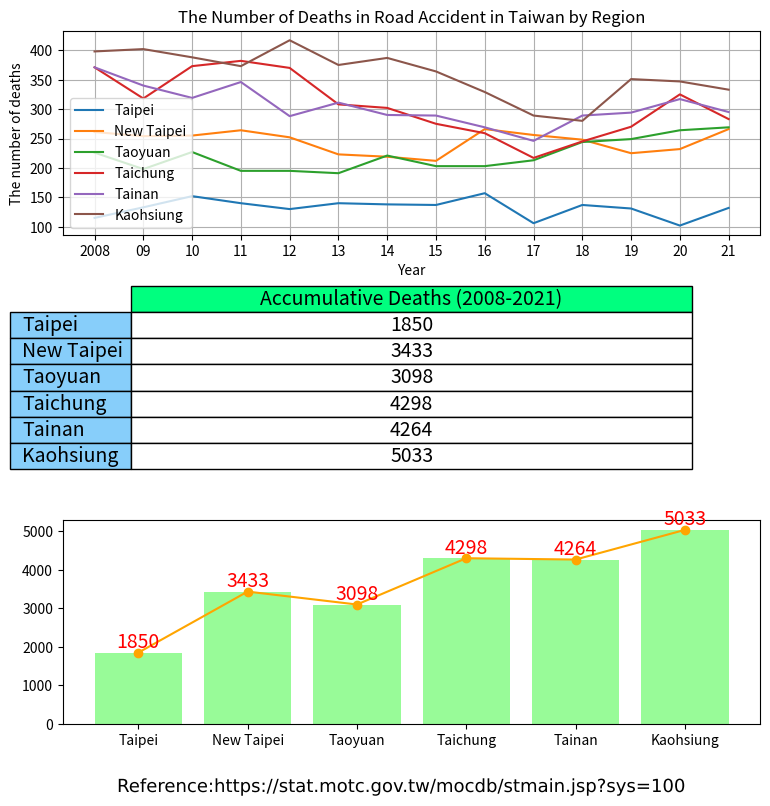

This chart was generated by the following Python code:
import matplotlib.colors as colour
import matplotlib.patheffects as path_effects
import matplotlib.pyplot as plt
import pandas as pd
import matplotlib.image as image

administrative_duty = ["Taipei", "New Taipei", "Taoyuan", "Taichung", "Tainan", "Kaohsiung"]

year = ["2008", "09", "10", "11", "12", "13", "14", "15", "16", "17", "18", "19", "20", "21"]

death = [[115, 261, 226, 371, 371, 398],  # 2008
         [133, 254, 198, 318, 340, 402],  # 2009
         [152, 255, 227, 373, 319, 388],  # 2010
         [140, 264, 195, 382, 346, 373],  # 2011
         [130, 252, 195, 370, 288, 417],  # 2012
         [140, 223, 191, 308, 311, 375],  # 2013
         [138, 219, 221, 302, 290, 387],  # 2014
         [137, 212, 203, 275, 289, 364],  # 2015
         [157, 266, 203, 259, 269, 329],  # 2016
         [106, 256, 213, 217, 246, 289],  # 2017
         [137, 248, 244, 245, 289, 280],  # 2018
         [131, 225, 249, 270, 294, 351],  # 2019
         [102, 232, 264, 325, 317, 347],  # 2020
         [132, 266, 269, 283, 295, 333],  # 2021
         ]

df = pd.DataFrame(data=death, columns=administrative_duty, index=year)

print(df)

Taipei = df.loc[:, "Taipei"].to_numpy()

print(Taipei)

New_Taipei = df.loc[:, "New Taipei"].to_numpy()
Taoyuan = df.loc[:, "Taoyuan"].to_numpy()
Taichung = df.loc[:, "Taichung"].to_numpy()
Tainan = df.loc[:, "Tainan"].to_numpy()
Kaohsiung = df.loc[:, "Kaohsiung"].to_numpy()

summary = [df["Taipei"].sum(), df["New Taipei"].sum(), df["Taoyuan"].sum(), df["Taichung"].sum(),
           df["Tainan"].sum(), df["Kaohsiung"].sum()]

print(summary)

cumulative_sum = pd.DataFrame(data=summary,
                              columns=["Accumulative Deaths (2008-2021)"],
                              index=administrative_duty)

print(cumulative_sum)

figure, (axes1, axes2, axes3) = plt.subplots(3, figsize=(9, 9))

axes1.plot(year, Taipei, label="Taipei")
axes1.plot(year, New_Taipei, label="New Taipei")
axes1.plot(year, Taoyuan, label="Taoyuan")
axes1.plot(year, Taichung, label="Taichung")
axes1.plot(year, Tainan, label="Tainan")
axes1.plot(year, Kaohsiung, label="Kaohsiung")

axes1.set_title("The Number of Deaths in Road Accident in Taiwan by Region")
axes1.set_xlabel("Year")
axes1.set_ylabel("The number of deaths")

# If a 4-tuple or BboxBase is given, then it specifies the bbox (x, y, width, height) that the legend is placed in.[6]
axes1.legend() # [5][6]

axes1.grid(True)

# hide axes
# axes[0, 1].patch.set_visible(False)
axes2.axis('off')
axes2.axis('tight')

table = axes2.table(cellText=cumulative_sum.values,  # matplotlib table size [3]
                    colLabels=cumulative_sum.columns,
                    colColours=[colour.CSS4_COLORS.get('springgreen')],
                    colWidths=[0.4, 0.4, 0.4, 0.4, 0.4, 0.4],
                    cellColours=['w', 'w', 'w', 'w', 'w', 'w'],
                    cellLoc='center',
                    rowLabels=cumulative_sum.index,
                    rowColours=[colour.CSS4_COLORS.get('lightskyblue'),
                                colour.CSS4_COLORS.get('lightskyblue'),
                                colour.CSS4_COLORS.get('lightskyblue'),
                                colour.CSS4_COLORS.get('lightskyblue'),
                                colour.CSS4_COLORS.get('lightskyblue'),
                                colour.CSS4_COLORS.get('lightskyblue')],
                    loc='center',
                    url='Reference:\nhttps://stat.motc.gov.tw/mocdb/stmain.jsp?sys=100'
                    )

# Scale column widths by xscale and row heights by yscale.[4]
table.scale(2.01, 1.57)  # [3]
table.set_fontsize(14)  # [3]

axes3.bar(administrative_duty, summary, color=colour.CSS4_COLORS.get('palegreen'), linewidth=1, ecolor=colour.CSS4_COLORS.get('dodgerblue')) # Create a bar chart and its format. [7][11][12]
axes3.bar_label(axes3.containers[0], label_type='edge', color='r', fontsize=14)# Add a bar label and its format.[9][10]
axes3.plot(administrative_duty, summary, '-o', color='orange') # Add a trend line.[8]

# matplotlib text [1][2]
text = figure.text(0.5, 0.04,
                   'Reference:https://stat.motc.gov.tw/mocdb/stmain.jsp?sys=100',
                   horizontalalignment='center',
                   verticalalignment='center',
                   size=13,
                   fontproperties='MS Gothic')

text.set_path_effects([path_effects.Normal()])

plt.show()

# References:
# 1. https://matplotlib.org/stable/api/_as_gen/matplotlib.pyplot.text.html
# 2. https://matplotlib.org/stable/tutorials/advanced/patheffects_guide.html#sphx-glr-tutorials-advanced-patheffects-guide-py
# 3. https://stackoverflow.com/a/65763793/
# 4. https://matplotlib.org/stable/api/table_api.html#matplotlib.table.Table.scale
# 5. https://matplotlib.org/stable/gallery/pie_and_polar_charts/pie_and_donut_labels.html#sphx-glr-gallery-pie-and-polar-charts-pie-and-donut-labels-py
# 6. https://matplotlib.org/stable/api/_as_gen/matplotlib.axes.Axes.legend.html#matplotlib.axes.Axes.legend
# 7. https://matplotlib.org/stable/gallery/ticks_and_spines/custom_ticker1.html#sphx-glr-gallery-ticks-and-spines-custom-ticker1-py
# 8. https://stackoverflow.com/a/48842891
# 9. https://stackoverflow.com/a/67561982/
# 10. https://matplotlib.org/stable/gallery/lines_bars_and_markers/bar_label_demo.html
# 11. https://matplotlib.org/stable/api/_as_gen/matplotlib.axes.Axes.bar.html#matplotlib.axes.Axes.bar
# 12. https://matplotlib.org/stable/gallery/color/named_colors.html
